Image classification data set "AFQC" (mustafa20999/AFQC on GitHub). Class labels (2): apple fresh, apple rotten.

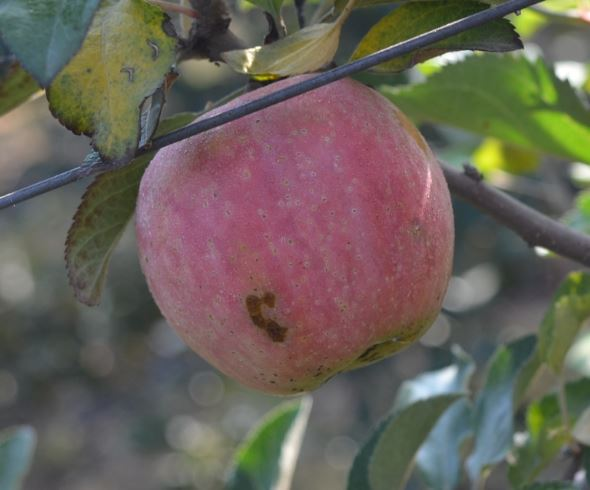
Label: apple rotten

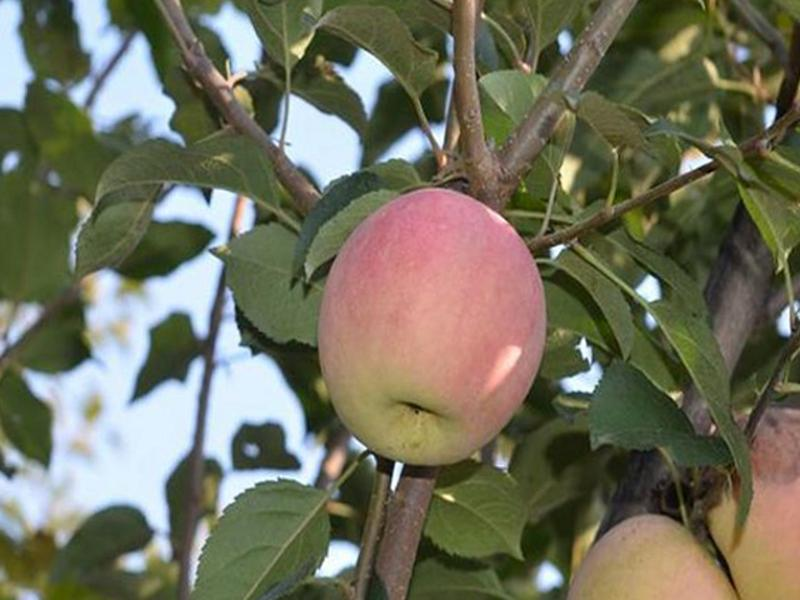
Label: apple fresh

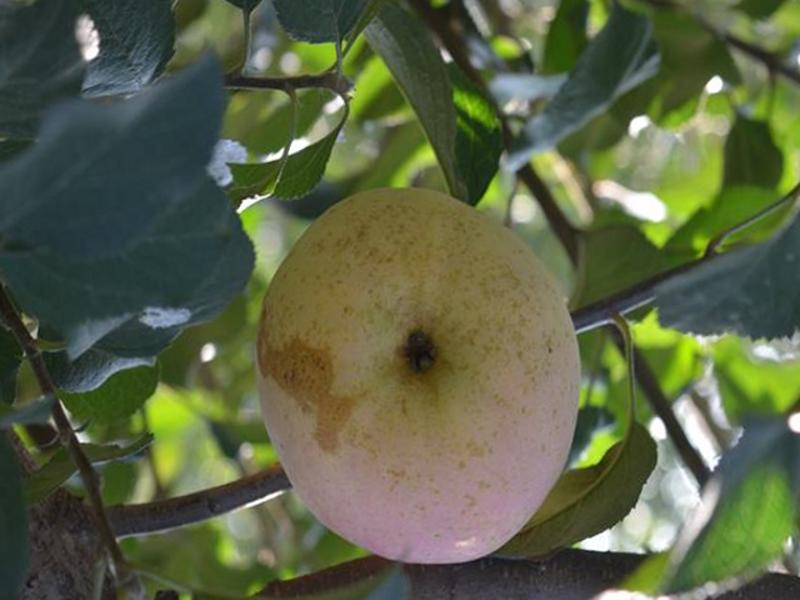
Label: apple fresh

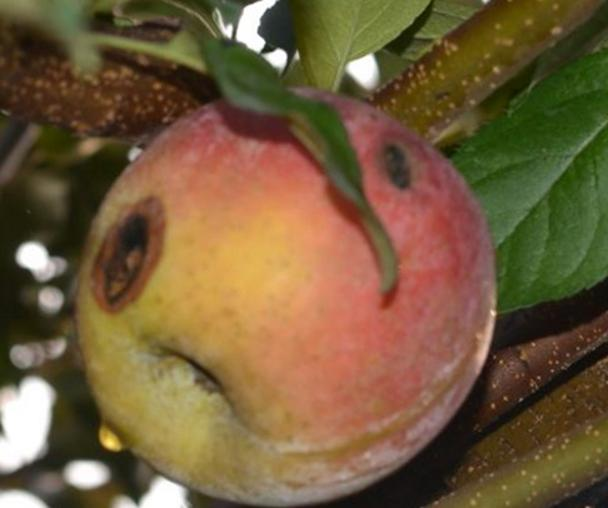
Label: apple rotten

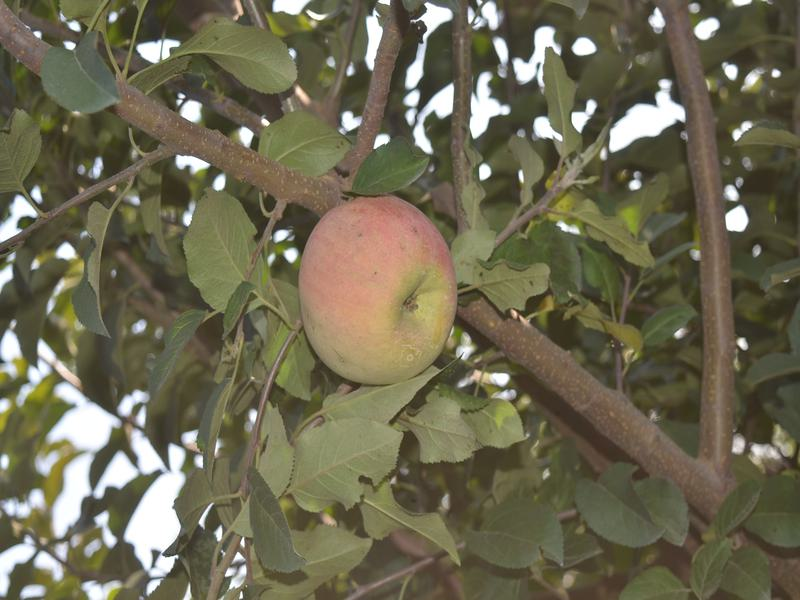
Label: apple fresh

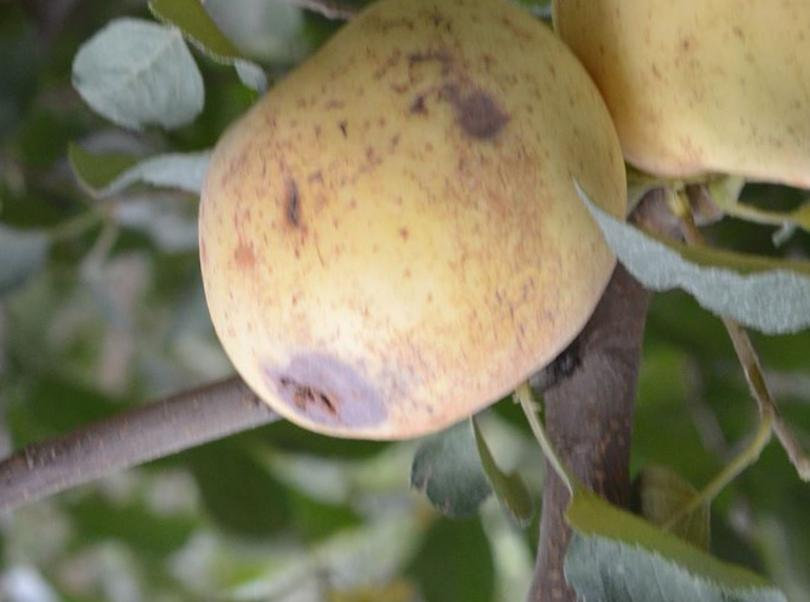
Label: apple rotten
